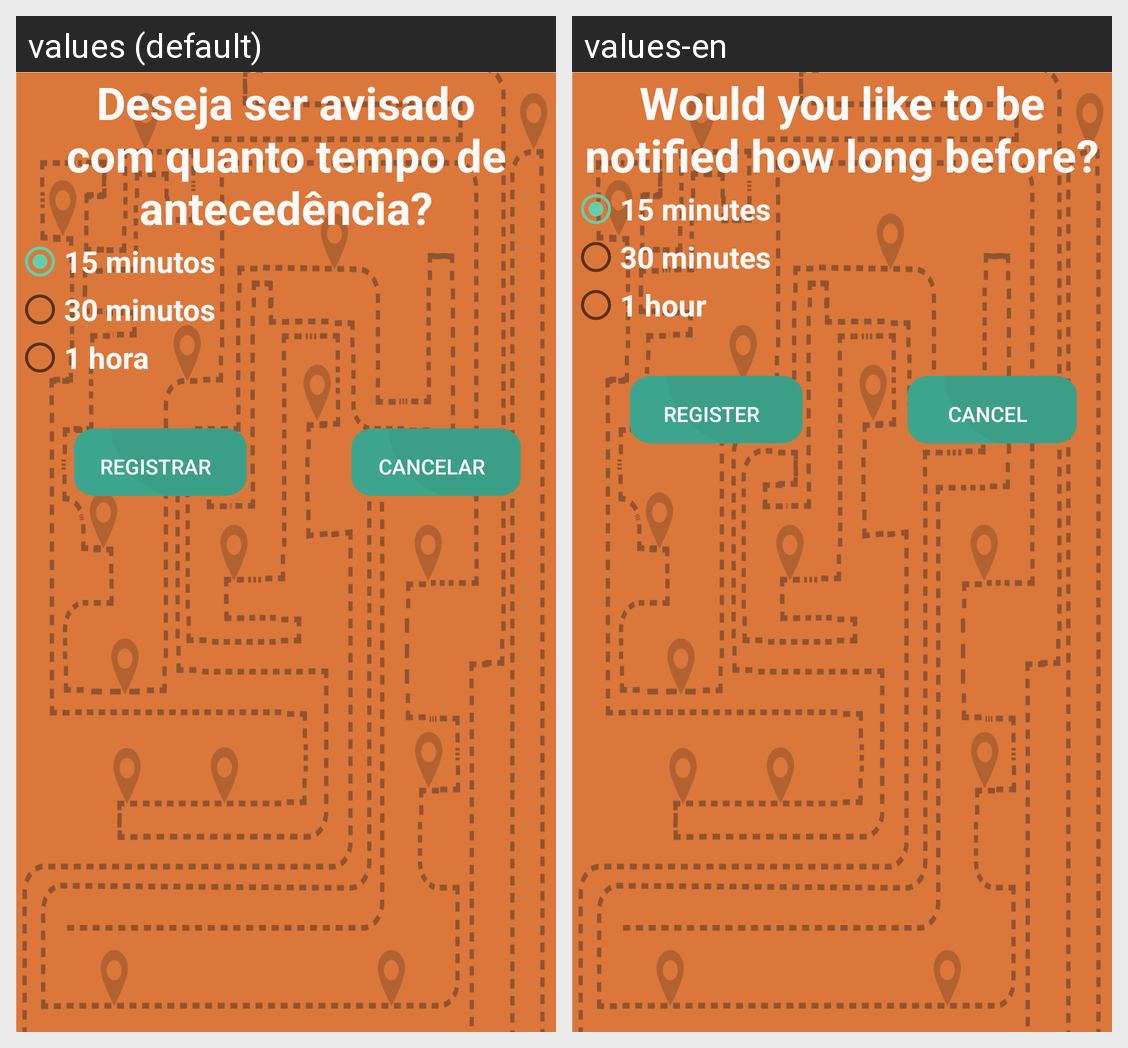

The Android screen above is rendered under two locales of the same app. Produce the string resources it draws, with the default and per-locale values.
Android screen res/layout/activity_register_notification.xml rendered under 2 locales, left to right: values (default), values-en. Device: Nexus 5 (rendered at 1080×1920; each locale shown at half size, 540×960, under a caption strip naming it); theme AppTheme.
Strings drawn on this screen, with the default value and each locale's value (text and hints the layout hard-codes, and strings that could not be matched under every locale, appear in the picture but are not listed):

rn_text
  values: Deseja ser avisado com quanto tempo de antecedência?
  values-en: Would you like to be notified how long before?

rn_time_1
  values: 15 minutos
  values-en: 15 minutes

rn_time_2
  values: 30 minutos
  values-en: 30 minutes

rn_time_3
  values: 1 hora
  values-en: 1 hour

register_button
  values: Registrar
  values-en: Register

cancel_button
  values: Cancelar
  values-en: Cancel
